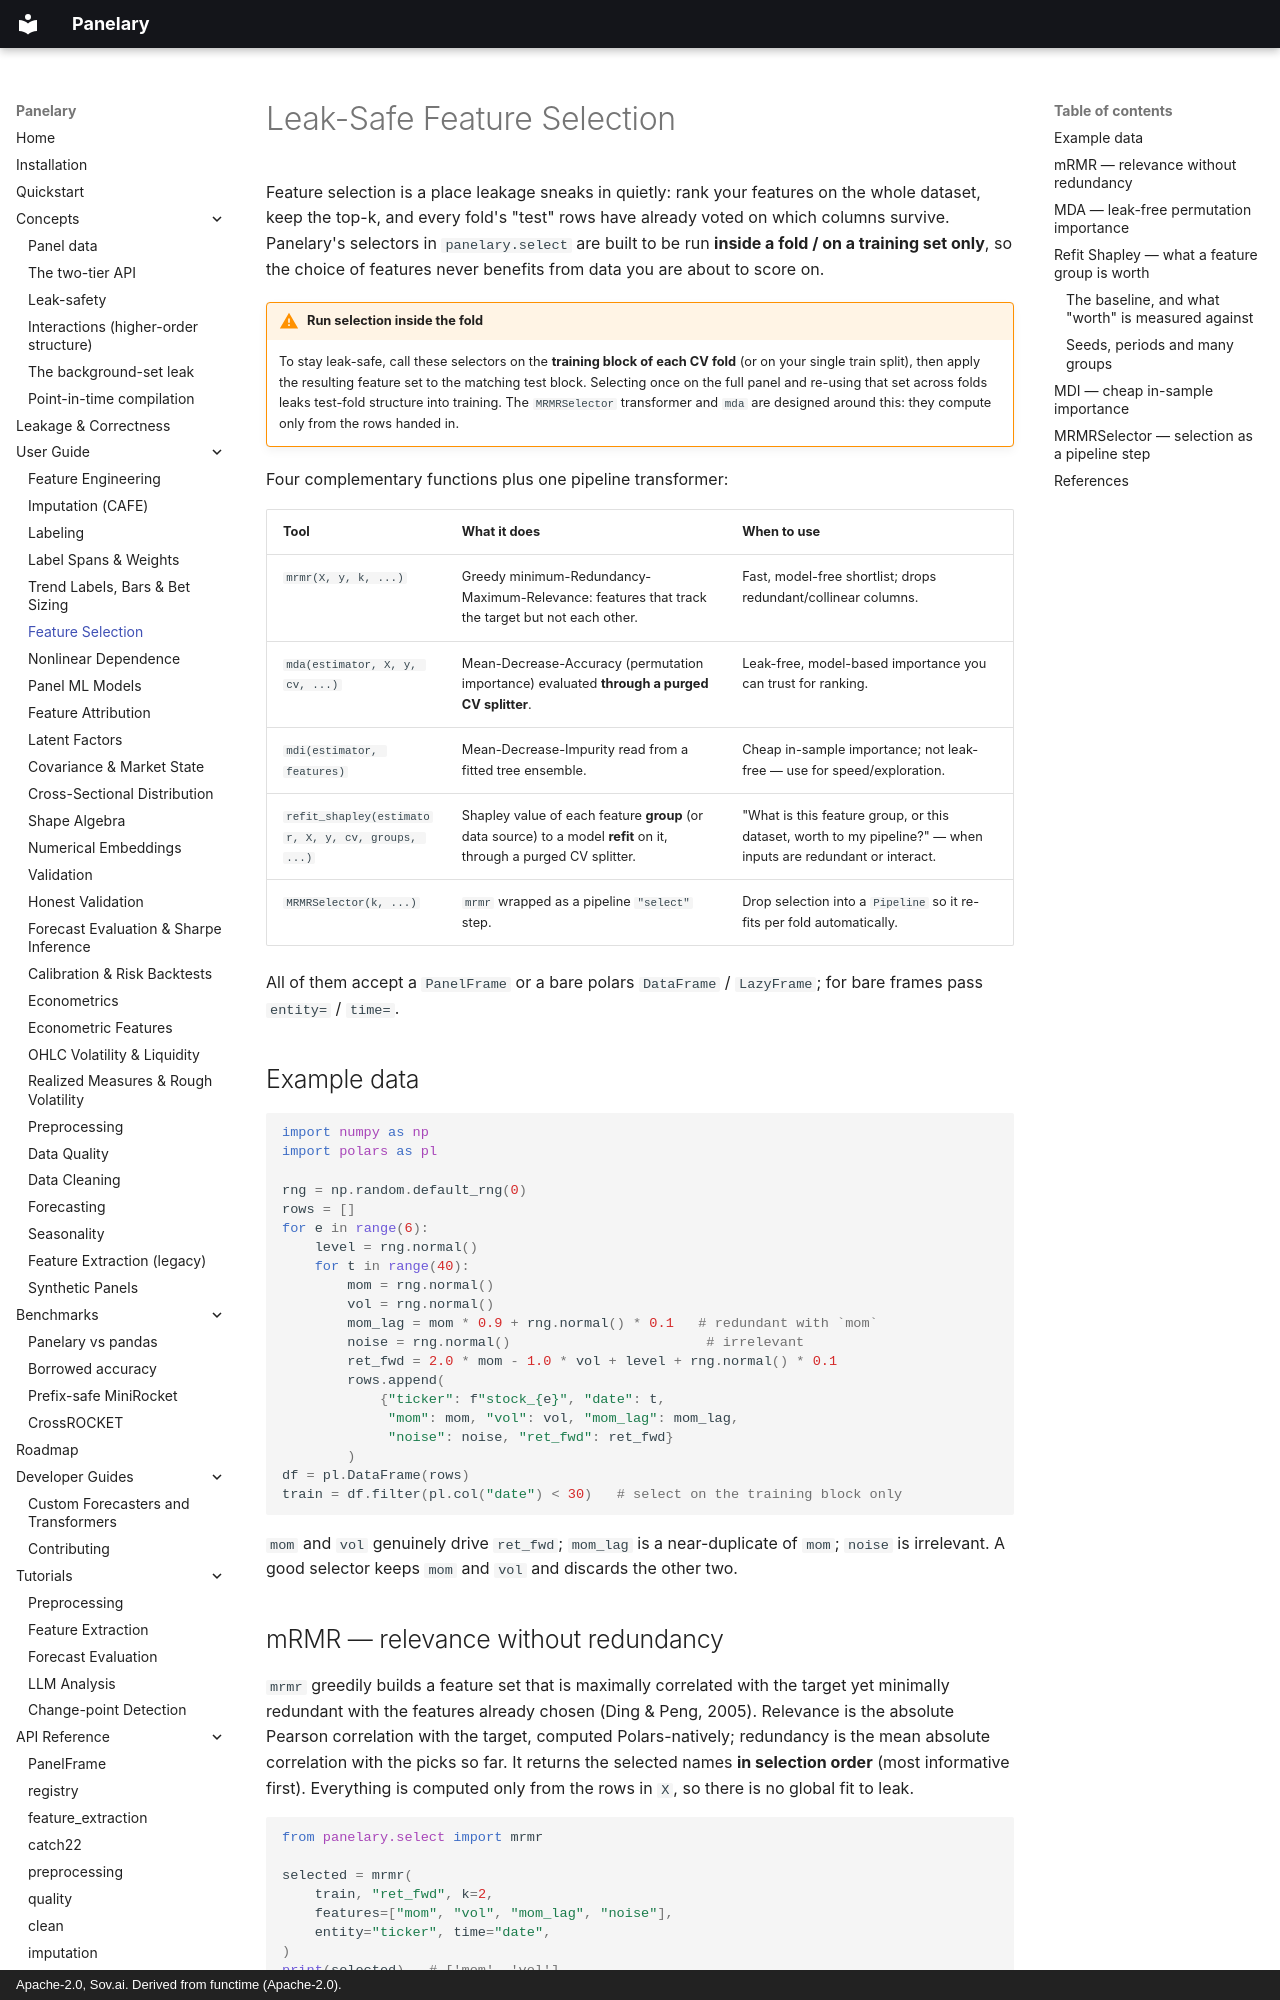

repository: sovai-research/panelary · page: user-guide/selection/index.html · generator: mkdocs · copyright: Apache-2.0, Sov.ai. Derived from functime (Apache-2.0).

# Leak-Safe Feature Selection

Feature selection is a place leakage sneaks in quietly: rank your features on the
whole dataset, keep the top-k, and every fold's "test" rows have already voted on
which columns survive. Panelary's selectors in `panelary.select` are built
to be run **inside a fold / on a training set only**, so the choice of features
never benefits from data you are about to score on.

!!! warning "Run selection inside the fold"
    To stay leak-safe, call these selectors on the **training block of each CV
    fold** (or on your single train split), then apply the resulting feature set
    to the matching test block. Selecting once on the full panel and re-using
    that set across folds leaks test-fold structure into training. The
    `MRMRSelector` transformer and `mda` are designed around this: they compute
    only from the rows handed in.

Four complementary functions plus one pipeline transformer:

| Tool | What it does | When to use |
| --- | --- | --- |
| `mrmr(X, y, k, ...)` | Greedy minimum-Redundancy-Maximum-Relevance: features that track the target but not each other. | Fast, model-free shortlist; drops redundant/collinear columns. |
| `mda(estimator, X, y, cv, ...)` | Mean-Decrease-Accuracy (permutation importance) evaluated **through a purged CV splitter**. | Leak-free, model-based importance you can trust for ranking. |
| `mdi(estimator, features)` | Mean-Decrease-Impurity read from a fitted tree ensemble. | Cheap in-sample importance; not leak-free — use for speed/exploration. |
| `refit_shapley(estimator, X, y, cv, groups, ...)` | Shapley value of each feature **group** (or data source) to a model **refit** on it, through a purged CV splitter. | "What is this feature group, or this dataset, worth to my pipeline?" — when inputs are redundant or interact. |
| `MRMRSelector(k, ...)` | `mrmr` wrapped as a pipeline `"select"` step. | Drop selection into a `Pipeline` so it re-fits per fold automatically. |

All of them accept a `PanelFrame` or a bare polars `DataFrame` / `LazyFrame`; for
bare frames pass `entity=` / `time=`.

## Example data

```python
import numpy as np
import polars as pl

rng = np.random.default_rng(0)
rows = []
for e in range(6):
    level = rng.normal()
    for t in range(40):
        mom = rng.normal()
        vol = rng.normal()
        mom_lag = mom * 0.9 + rng.normal() * 0.1   # redundant with `mom`
        noise = rng.normal()                        # irrelevant
        ret_fwd = 2.0 * mom - 1.0 * vol + level + rng.normal() * 0.1
        rows.append(
            {"ticker": f"stock_{e}", "date": t,
             "mom": mom, "vol": vol, "mom_lag": mom_lag,
             "noise": noise, "ret_fwd": ret_fwd}
        )
df = pl.DataFrame(rows)
train = df.filter(pl.col("date") < 30)   # select on the training block only
```

`mom` and `vol` genuinely drive `ret_fwd`; `mom_lag` is a near-duplicate of
`mom`; `noise` is irrelevant. A good selector keeps `mom` and `vol` and discards
the other two.

## mRMR — relevance without redundancy

`mrmr` greedily builds a feature set that is maximally correlated with the target
yet minimally redundant with the features already chosen (Ding & Peng, 2005).
Relevance is the absolute Pearson correlation with the target, computed
Polars-natively; redundancy is the mean absolute correlation with the picks so
far. It returns the selected names **in selection order** (most informative
first). Everything is computed only from the rows in `X`, so there is no global
fit to leak.

```python
from panelary.select import mrmr

selected = mrmr(
    train, "ret_fwd", k=2,
    features=["mom", "vol", "mom_lag", "noise"],
    entity="ticker", time="date",
)
print(selected)   # ['mom', 'vol']
```

`mom_lag` is dropped even though it correlates strongly with the target, because
it is redundant with the already-selected `mom` — exactly the behaviour that
makes mRMR a good de-correlating shortlist. Pass `k` in `1..n_features`; omit
`features=` to consider every numeric non-key, non-target column.
